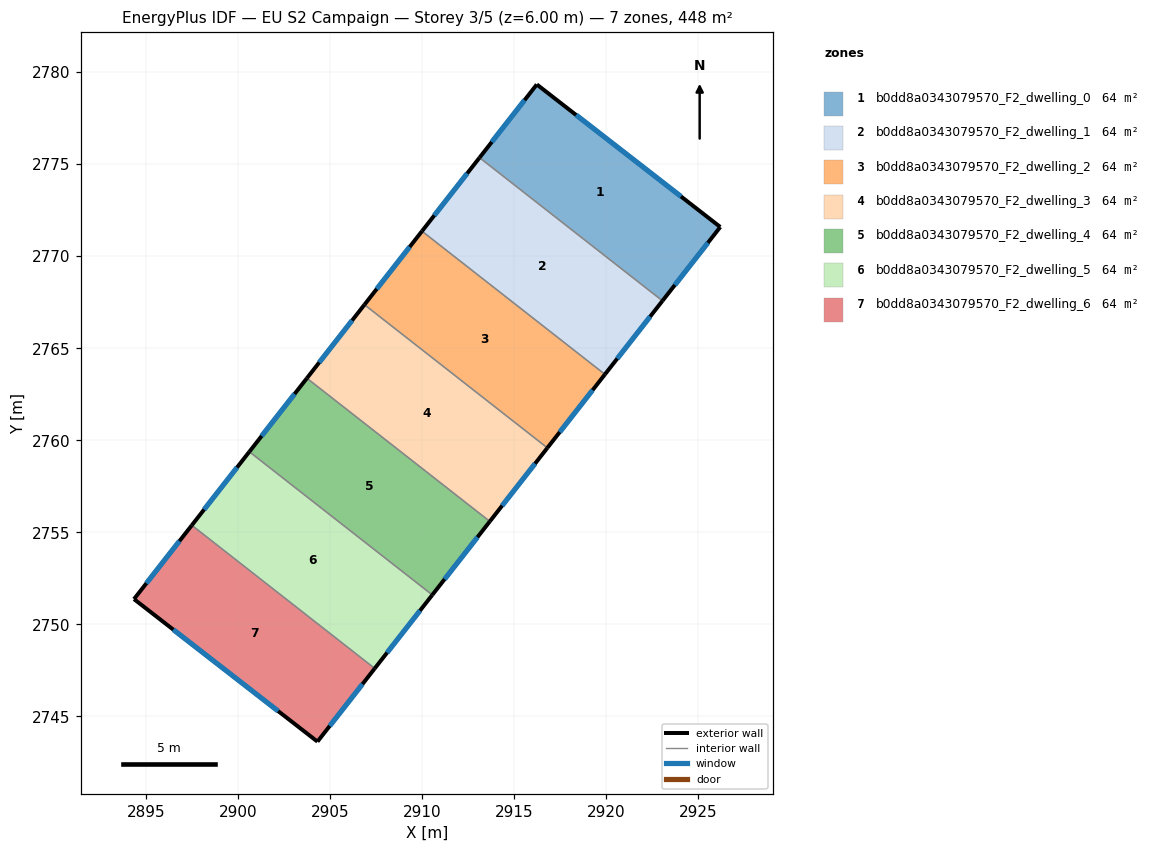
=== STOREY PLAN SPEC (per zone: floor XY polygon, exterior-wall plan segments, windows/doors) ===
zone 1: b0dd8a0343079570_F2_dwelling_0  (64.0 m²)
  floor: (2926.21, 2771.59) (2923.07, 2767.58) (2913.13, 2775.35) (2916.24, 2779.33)
  exterior wall: (2916.24, 2779.33) – (2913.13, 2775.35)  [5.0 m]
    window: (2915.58, 2778.48) – (2913.80, 2776.20)  [4.9 m²]
  exterior wall: (2926.21, 2771.59) – (2916.24, 2779.33)  [12.6 m]
    window: (2924.07, 2773.25) – (2918.38, 2777.67)  [12.4 m²]
  exterior wall: (2923.07, 2767.58) – (2926.21, 2771.59)  [5.1 m]
    window: (2923.74, 2768.44) – (2925.54, 2770.73)  [5.0 m²]
  interior walls: 1
zone 2: b0dd8a0343079570_F2_dwelling_1  (64.0 m²)
  floor: (2923.07, 2767.58) (2919.94, 2763.58) (2910.01, 2771.36) (2913.13, 2775.35)
  exterior wall: (2913.13, 2775.35) – (2910.01, 2771.36)  [5.1 m]
    window: (2912.46, 2774.50) – (2910.68, 2772.22)  [5.0 m²]
  exterior wall: (2919.94, 2763.58) – (2923.07, 2767.58)  [5.1 m]
    window: (2920.61, 2764.44) – (2922.40, 2766.72)  [5.0 m²]
  interior walls: 2
zone 3: b0dd8a0343079570_F2_dwelling_2  (64.0 m²)
  floor: (2919.94, 2763.58) (2916.82, 2759.59) (2906.88, 2767.37) (2910.01, 2771.36)
  exterior wall: (2910.01, 2771.36) – (2906.88, 2767.37)  [5.1 m]
    window: (2909.34, 2770.50) – (2907.55, 2768.22)  [5.0 m²]
  exterior wall: (2916.82, 2759.59) – (2919.94, 2763.58)  [5.1 m]
    window: (2917.49, 2760.44) – (2919.27, 2762.73)  [5.0 m²]
  interior walls: 2
zone 4: b0dd8a0343079570_F2_dwelling_3  (64.0 m²)
  floor: (2916.82, 2759.59) (2913.69, 2755.59) (2903.76, 2763.37) (2906.88, 2767.37)
  exterior wall: (2906.88, 2767.37) – (2903.76, 2763.37)  [5.1 m]
    window: (2906.21, 2766.51) – (2904.43, 2764.23)  [5.0 m²]
  exterior wall: (2913.69, 2755.59) – (2916.82, 2759.59)  [5.1 m]
    window: (2914.36, 2756.45) – (2916.15, 2758.73)  [5.0 m²]
  interior walls: 2
zone 5: b0dd8a0343079570_F2_dwelling_4  (64.0 m²)
  floor: (2913.69, 2755.59) (2910.57, 2751.60) (2900.63, 2759.38) (2903.76, 2763.37)
  exterior wall: (2903.76, 2763.37) – (2900.63, 2759.38)  [5.1 m]
    window: (2903.09, 2762.52) – (2901.30, 2760.24)  [5.0 m²]
  exterior wall: (2910.57, 2751.60) – (2913.69, 2755.59)  [5.1 m]
    window: (2911.24, 2752.46) – (2913.02, 2754.74)  [5.0 m²]
  interior walls: 2
zone 6: b0dd8a0343079570_F2_dwelling_5  (64.0 m²)
  floor: (2910.57, 2751.60) (2907.44, 2747.61) (2897.51, 2755.39) (2900.63, 2759.38)
  exterior wall: (2900.63, 2759.38) – (2897.51, 2755.39)  [5.1 m]
    window: (2899.96, 2758.52) – (2898.17, 2756.24)  [5.0 m²]
  exterior wall: (2907.44, 2747.61) – (2910.57, 2751.60)  [5.1 m]
    window: (2908.11, 2748.46) – (2909.90, 2750.75)  [5.0 m²]
  interior walls: 2
zone 7: b0dd8a0343079570_F2_dwelling_6  (64.0 m²)
  floor: (2907.44, 2747.61) (2904.33, 2743.63) (2894.36, 2751.38) (2897.51, 2755.39)
  exterior wall: (2894.36, 2751.38) – (2904.33, 2743.63)  [12.6 m]
    window: (2896.50, 2749.72) – (2902.20, 2745.29)  [12.4 m²]
  exterior wall: (2897.51, 2755.39) – (2894.36, 2751.38)  [5.1 m]
    window: (2896.83, 2754.53) – (2895.04, 2752.23)  [5.0 m²]
  exterior wall: (2904.33, 2743.63) – (2907.44, 2747.61)  [5.0 m]
    window: (2905.00, 2744.49) – (2906.77, 2746.76)  [4.9 m²]
  interior walls: 1

=== DERIVED (storey summary) ===
Building: EU S2 Campaign
Storey: 3 of 5  (floor level z = 6.00 m)
Storey gross floor area: 447.9 m²
Zones on this storey: 7
  - b0dd8a0343079570_F2_dwelling_0: floor 64.0 m²; exterior wall 22.8 m (68.3 m²); 3 window(s) 22.3 m²; WWR 32.7%
  - b0dd8a0343079570_F2_dwelling_1: floor 64.0 m²; exterior wall 10.1 m (30.4 m²); 2 window(s) 9.9 m²; WWR 32.7%
  - b0dd8a0343079570_F2_dwelling_2: floor 64.0 m²; exterior wall 10.1 m (30.4 m²); 2 window(s) 9.9 m²; WWR 32.7%
  - b0dd8a0343079570_F2_dwelling_3: floor 64.0 m²; exterior wall 10.1 m (30.4 m²); 2 window(s) 9.9 m²; WWR 32.7%
  - b0dd8a0343079570_F2_dwelling_4: floor 64.0 m²; exterior wall 10.1 m (30.4 m²); 2 window(s) 9.9 m²; WWR 32.7%
  - b0dd8a0343079570_F2_dwelling_5: floor 64.0 m²; exterior wall 10.1 m (30.4 m²); 2 window(s) 9.9 m²; WWR 32.7%
  - b0dd8a0343079570_F2_dwelling_6: floor 64.0 m²; exterior wall 22.8 m (68.3 m²); 3 window(s) 22.3 m²; WWR 32.7%
Zone adjacency (shared interzone walls):
  - b0dd8a0343079570_F2_dwelling_0 ↔ b0dd8a0343079570_F2_dwelling_1
  - b0dd8a0343079570_F2_dwelling_1 ↔ b0dd8a0343079570_F2_dwelling_2
  - b0dd8a0343079570_F2_dwelling_2 ↔ b0dd8a0343079570_F2_dwelling_3
  - b0dd8a0343079570_F2_dwelling_3 ↔ b0dd8a0343079570_F2_dwelling_4
  - b0dd8a0343079570_F2_dwelling_4 ↔ b0dd8a0343079570_F2_dwelling_5
  - b0dd8a0343079570_F2_dwelling_5 ↔ b0dd8a0343079570_F2_dwelling_6